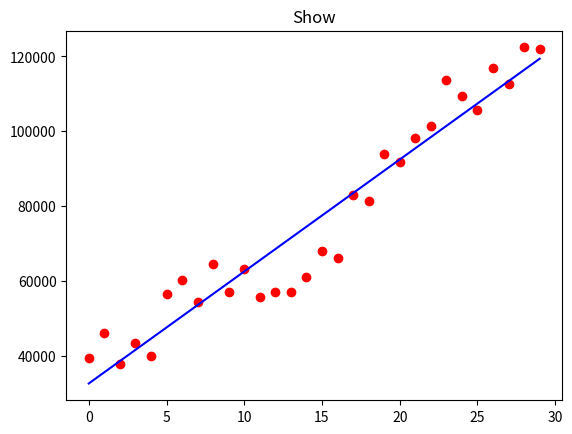

Write Python code to recreate this figure.
import numpy as np
import pandas as pd
import matplotlib.pyplot as plt
import math
# Creating a dummy dataset
x=np.arange(30)
y = [39343,46205,37731,43525,39891,56642,60150,54445,64445,57189,63218,55794,56957,57081,61111,67938,66029,83088,81363,93940,91738,98273,101302,113812,109431,105582,116969,112635,122391,121872]

#y=ax + b
a=np.sum((x-np.mean(x))*(y-np.mean(y)))/np.sum(np.power((x-np.mean(x)),2))
c=np.mean(y)-a*np.mean(x)
print(a,c)
print('y=%sx+%s'%(a,c))
ypred=a*x+c
plt.scatter(x,y, color ='red')
plt.plot(x,ypred, color ='blue')
plt.title('Show')   
plt.show()